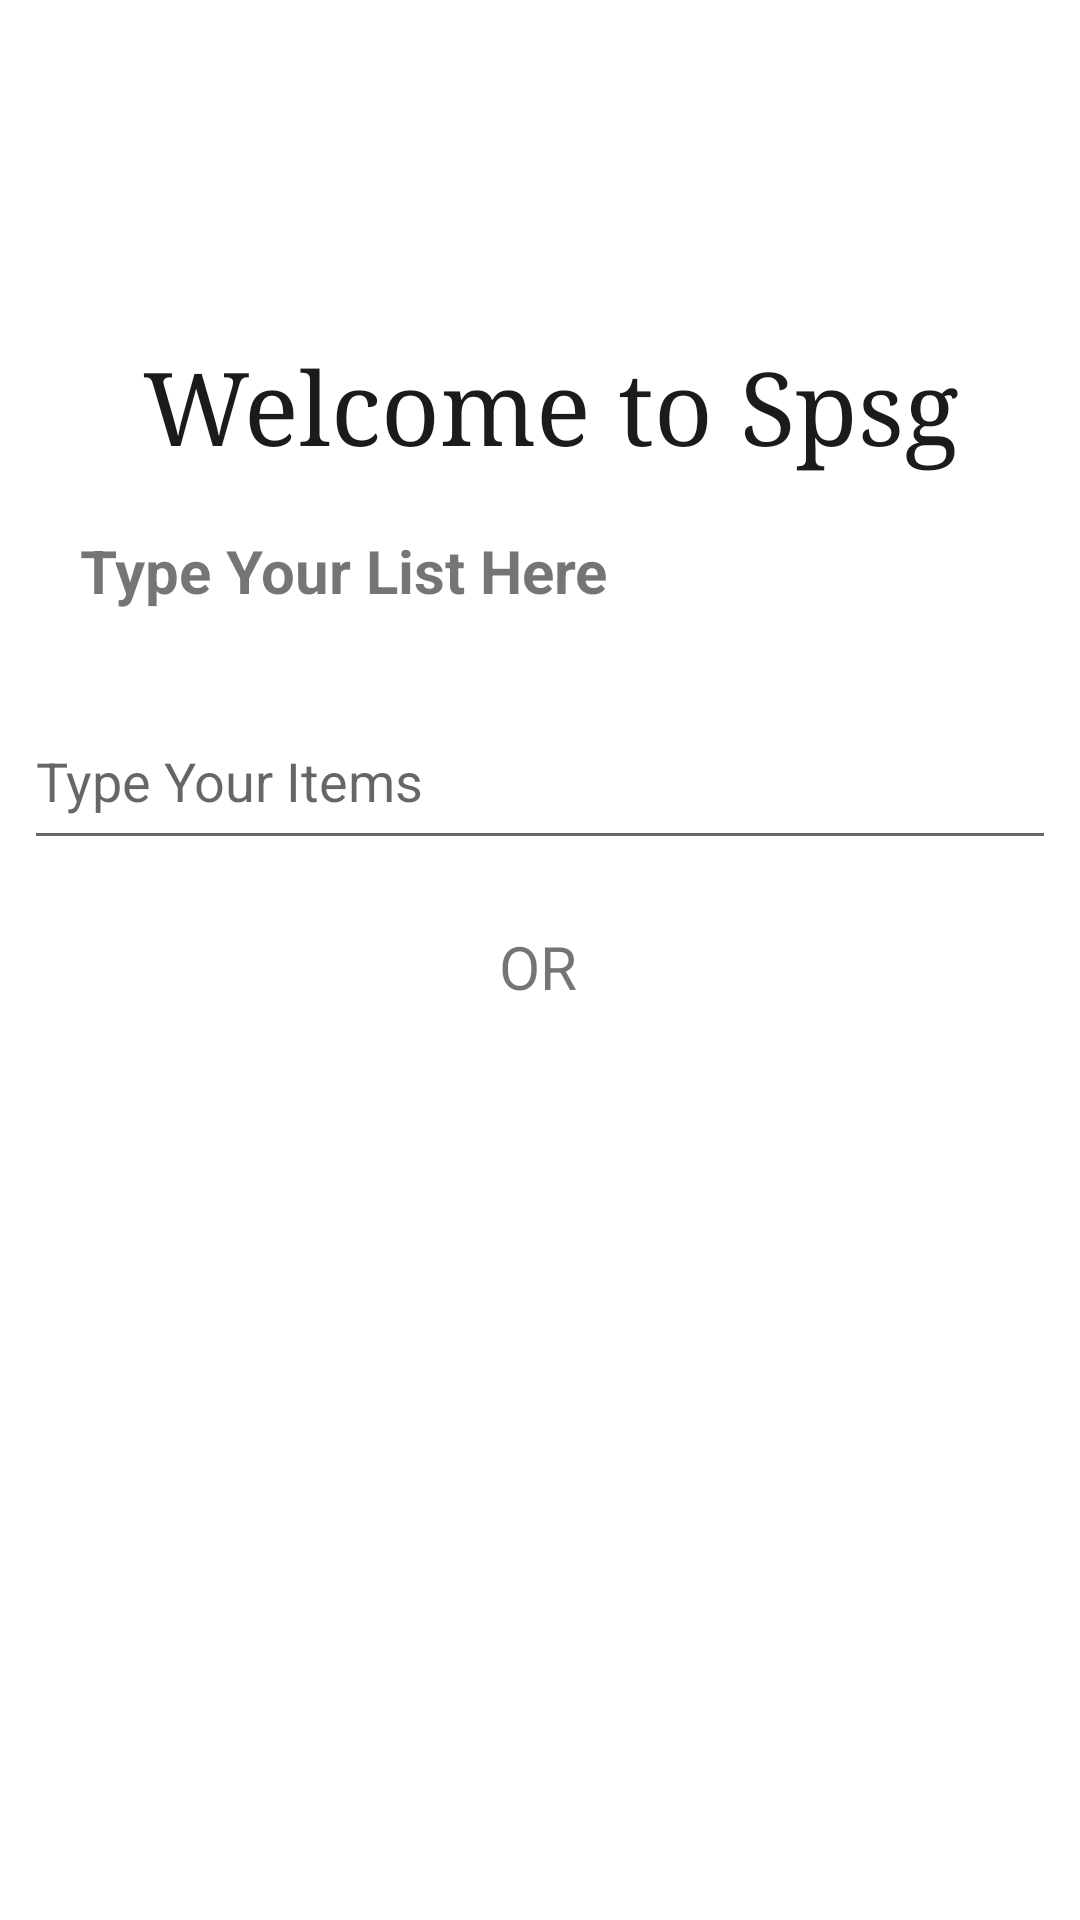

The Android layout XML behind this screen, and the referenced resources:
<!-- AndroidManifest.xml: application theme Theme.Spsg -->
<!-- res/layout/activity_upload.xml -->
<?xml version="1.0" encoding="utf-8"?>
<androidx.constraintlayout.widget.ConstraintLayout xmlns:android="http://schemas.android.com/apk/res/android"
    xmlns:app="http://schemas.android.com/apk/res-auto"
    xmlns:tools="http://schemas.android.com/tools"
    android:layout_width="match_parent"
    android:layout_height="match_parent"
    tools:context=".uploadActivity">

    <TextView
        android:id="@+id/textView"
        android:layout_width="311dp"
        android:layout_height="48dp"
        android:background="#00FBEFEF"
        android:capitalize="words"
        android:drawingCacheQuality="auto"
        android:fontFamily="serif"
        android:paddingLeft="23dp"
        android:text="Welcome to Spsg"
        android:textColor="#1C1B1B"
        android:textSize="34sp"
        app:layout_constraintBottom_toBottomOf="parent"
        app:layout_constraintEnd_toEndOf="parent"
        app:layout_constraintStart_toStartOf="parent"
        app:layout_constraintTop_toTopOf="parent"
        app:layout_constraintVertical_bias="0.191" />

    <EditText
        android:id="@+id/editTextTextPersonName"
        android:layout_width="344dp"
        android:layout_height="56dp"
        android:ems="10"
        android:hint="Type Your Items"
        android:inputType="textPersonName"
        app:layout_constraintBottom_toBottomOf="parent"
        app:layout_constraintEnd_toEndOf="parent"
        app:layout_constraintHorizontal_bias="0.492"
        app:layout_constraintStart_toStartOf="parent"
        app:layout_constraintTop_toTopOf="parent"
        app:layout_constraintVertical_bias="0.395" />

    <TextView
        android:id="@+id/list"
        android:layout_width="wrap_content"
        android:layout_height="wrap_content"
        android:text="Type Your List Here"
        android:textSize="20sp"
        android:textStyle="bold"
        app:layout_constraintBottom_toTopOf="@+id/editTextTextPersonName"
        app:layout_constraintEnd_toEndOf="parent"
        app:layout_constraintHorizontal_bias="0.145"
        app:layout_constraintStart_toStartOf="parent"
        app:layout_constraintTop_toBottomOf="@+id/textView"
        app:layout_constraintVertical_bias="0.369" />

    <TextView
        android:id="@+id/or"
        android:layout_width="wrap_content"
        android:layout_height="wrap_content"
        android:text="OR"
        android:textSize="20sp"
        app:layout_constraintBottom_toBottomOf="parent"
        app:layout_constraintEnd_toEndOf="parent"
        app:layout_constraintHorizontal_bias="0.498"
        app:layout_constraintStart_toStartOf="parent"
        app:layout_constraintTop_toBottomOf="@+id/editTextTextPersonName"
        app:layout_constraintVertical_bias="0.067" />


</androidx.constraintlayout.widget.ConstraintLayout>
<!-- resources referenced by this layout -->
<resources>
  <style name="Theme.Spsg" parent="Theme.MaterialComponents.DayNight.DarkActionBar">
          
          <item name="colorPrimary">@color/purple_500</item>
          <item name="colorPrimaryVariant">@color/purple_700</item>
          <item name="colorOnPrimary">@color/white</item>
          
          <item name="colorSecondary">@color/teal_200</item>
          <item name="colorSecondaryVariant">@color/teal_700</item>
          <item name="colorOnSecondary">@color/black</item>
          
          <item name="android:statusBarColor" tools:targetApi="l">?attr/colorPrimaryVariant</item>
          
      </style>
  <!-- not gathered from this repository: default colours our renderer supplied (Android Studio template values) -->
  <color name="purple_500">#FF6200EE</color>
  <color name="purple_700">#FF3700B3</color>
  <color name="teal_200">#FF03DAC5</color>
  <color name="teal_700">#FF018786</color>
  <color name="black">#FF000000</color>
  <color name="white">#FFFFFFFF</color>
</resources>
